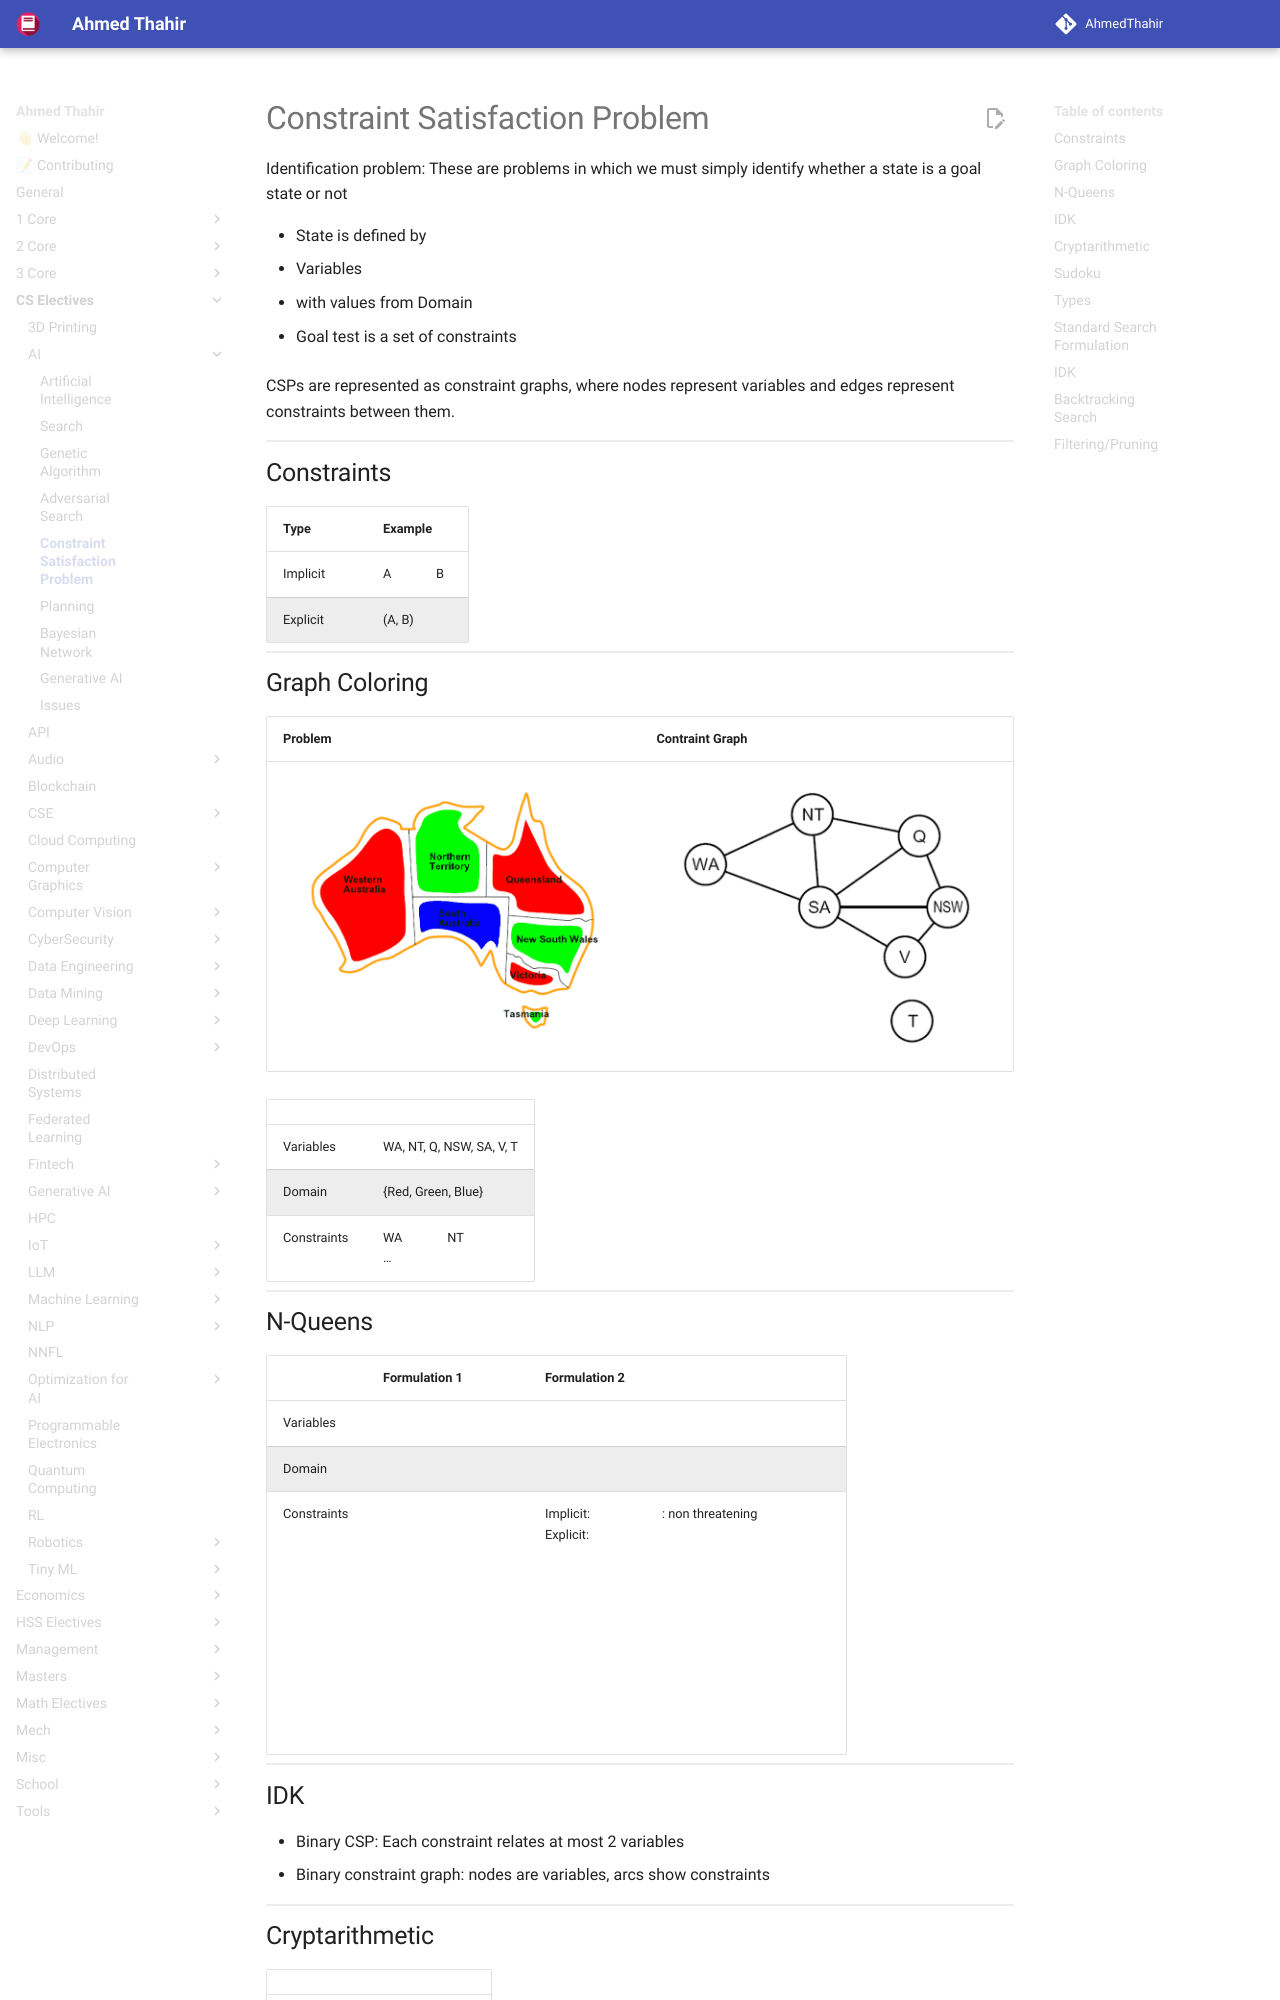

repository: AhmedThahir/AhmedThahir.github.io · page: CS_Electives/AI/05_CSP/index.html · generator: mkdocs

# Constraint Satisfaction Problem

Identification problem: These are problems in which we must simply identify whether a state is a goal state or not

- State is defined by
  - Variables $X_i$
  - with values from Domain $D$

- Goal test is a set of constraints

CSPs are represented as constraint graphs, where nodes represent variables and edges represent constraints between them.

## Constraints

| Type     | Example                                      |
| -------- | -------------------------------------------- |
| Implicit | A $\ne$ B                                    |
| Explicit | (A, B) $\in$ { (red, green), (red, blue), …} |

## Graph Coloring

| Problem                          | Contraint Graph                      |
| -------------------------------- | ------------------------------------ |
| ![CSP problem](./assets/CSP.png){ loading=lazy } | ![CSP graph](./assets/CSP_Graph.png){ loading=lazy } |

|             |                          |
| ----------- | ------------------------ |
| Variables   | WA, NT, Q, NSW, SA, V, T |
| Domain      | {Red, Green, Blue}       |
| Constraints | WA $\ne$ NT<br />…       |
